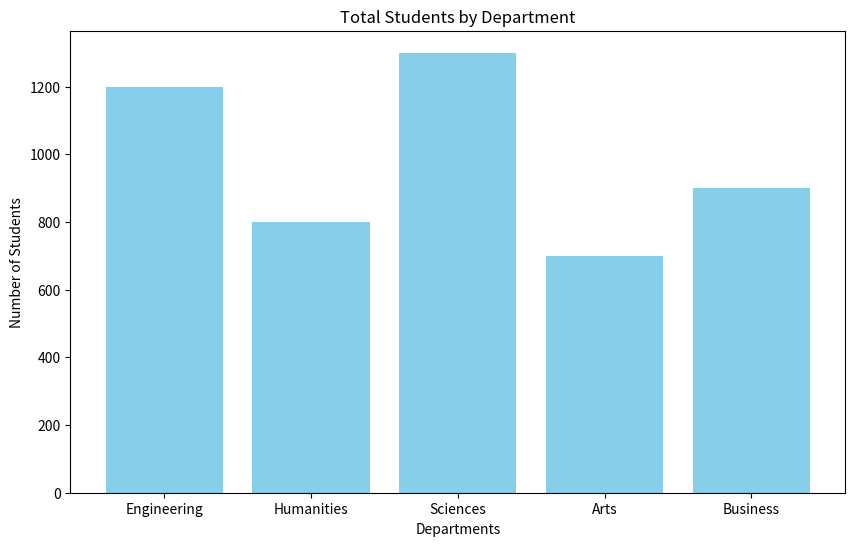
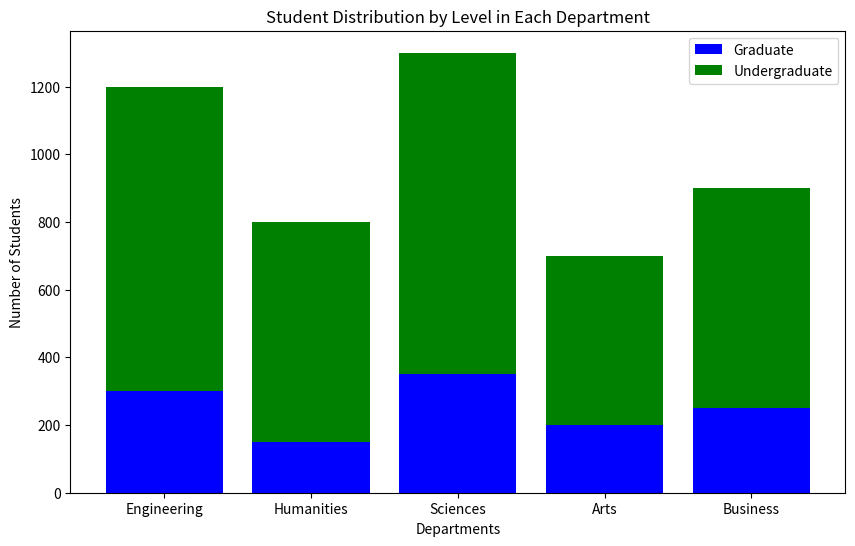
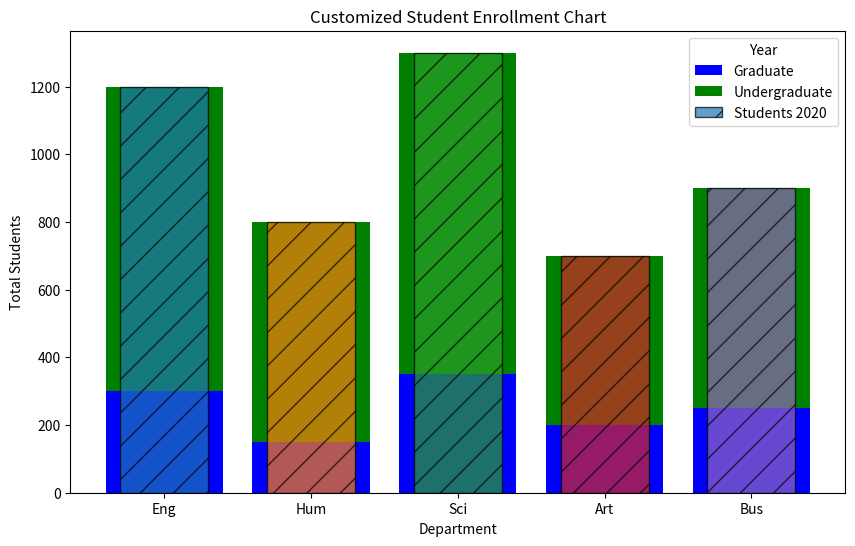
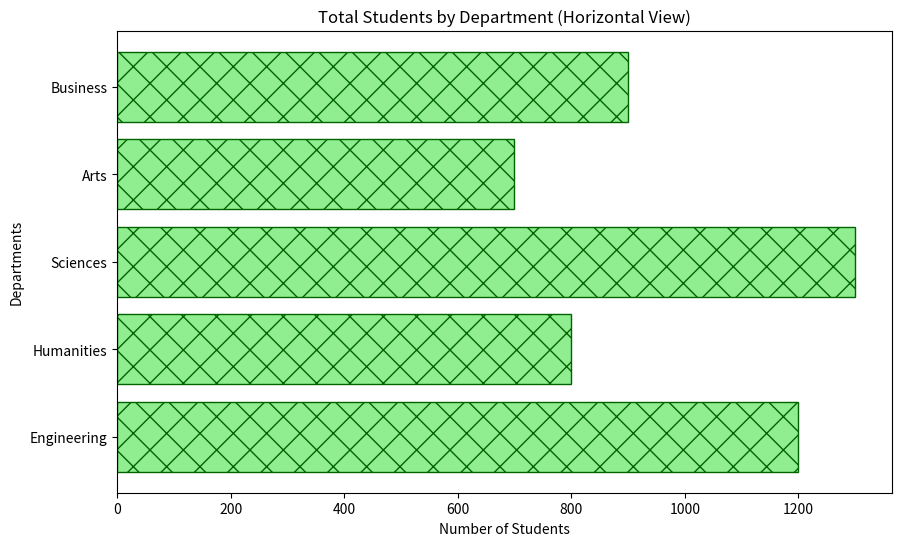

Here is the Python script that generated these plots, in order:
#Q1
#Reference code
# Air quality dataset
# Academic dataset for creating bar charts
departments = ['Engineering', 'Humanities', 'Sciences', 'Arts', 'Business']
student_counts = [1200, 800, 1300, 700, 900]
graduate_students = [300, 150, 350, 200, 250]
undergraduate_students = [900, 650, 950, 500, 650]

#Answer code
import matplotlib.pyplot as plt


# Creating a basic bar chart
plt.figure(figsize=(10, 6))
plt.bar(departments, student_counts, color='skyblue')
plt.title('Total Students by Department')
plt.xlabel('Departments')
plt.ylabel('Number of Students')
plt.show()






#Q2
#Reference code
# Air quality dataset
data = {
    'City': ['New York', 'Los Angeles', 'Chicago', 'Houston', 'Phoenix'],
    'PM10': [20, 30, 45, 22, 29],  # PM10 levels
    'NO2': [30, 45, 22, 35, 40]    # NO2 levels
}

#Answer code
# Creating a stacked bar chart
plt.figure(figsize=(10, 6))
plt.bar(departments, graduate_students, color='blue', label='Graduate')
plt.bar(departments, undergraduate_students, bottom=graduate_students, color='green', label='Undergraduate')
plt.title('Student Distribution by Level in Each Department')
plt.xlabel('Departments')
plt.ylabel('Number of Students')
plt.legend()
plt.show()



#Q2
#Reference code
# Air quality dataset
data = {
    'City': ['New York', 'Los Angeles', 'Chicago', 'Houston', 'Phoenix'],
    'PM10': [20, 30, 45, 22, 29],  # PM10 levels
    'NO2': [30, 45, 22, 35, 40]    # NO2 levels
}

#Answer code
# Creating a stacked bar chart
plt.figure(figsize=(10, 6))
plt.bar(departments, graduate_students, color='blue', label='Graduate')
plt.bar(departments, undergraduate_students, bottom=graduate_students, color='green', label='Undergraduate')
plt.title('Student Distribution by Level in Each Department')
plt.xlabel('Departments')
plt.ylabel('Number of Students')
plt.legend()
plt.show(

#Q3
#Reference code
# Air quality dataset
data = {
    'City': ['New York', 'Los Angeles', 'Chicago', 'Houston', 'Phoenix'],
    'PM10': [20, 30, 45, 22, 29],  # PM10 levels
    'NO2': [30, 45, 22, 35, 40]    # NO2 levels
}

#Answer code
# Customized bar chart
plt.bar(departments, student_counts, width=0.6, color=['#1f77b4', '#ff7f0e', '#2ca02c', '#d62728', '#9467bd'],
        edgecolor='black', linewidth=1, tick_label=['Eng', 'Hum', 'Sci', 'Art', 'Bus'],
        align='center', label='Students 2020', hatch='/', alpha=0.7)
plt.title('Customized Student Enrollment Chart')
plt.xlabel('Department')
plt.ylabel('Total Students')
plt.legend(title='Year')
plt.show()


#Q4
#Reference code
# Air quality dataset
data = {
    'City': ['New York', 'Los Angeles', 'Chicago', 'Houston', 'Phoenix'],
    'PM10': [20, 30, 45, 22, 29],  # PM10 levels
    'NO2': [30, 45, 22, 35, 40]    # NO2 levels
}

#Answer code
# Horizontal bar chart
plt.figure(figsize=(10, 6))
plt.barh(departments, student_counts, color='lightgreen', edgecolor='darkgreen', hatch='x')
plt.title('Total Students by Department (Horizontal View)')
plt.xlabel('Number of Students')
plt.ylabel('Departments')
plt.show()

